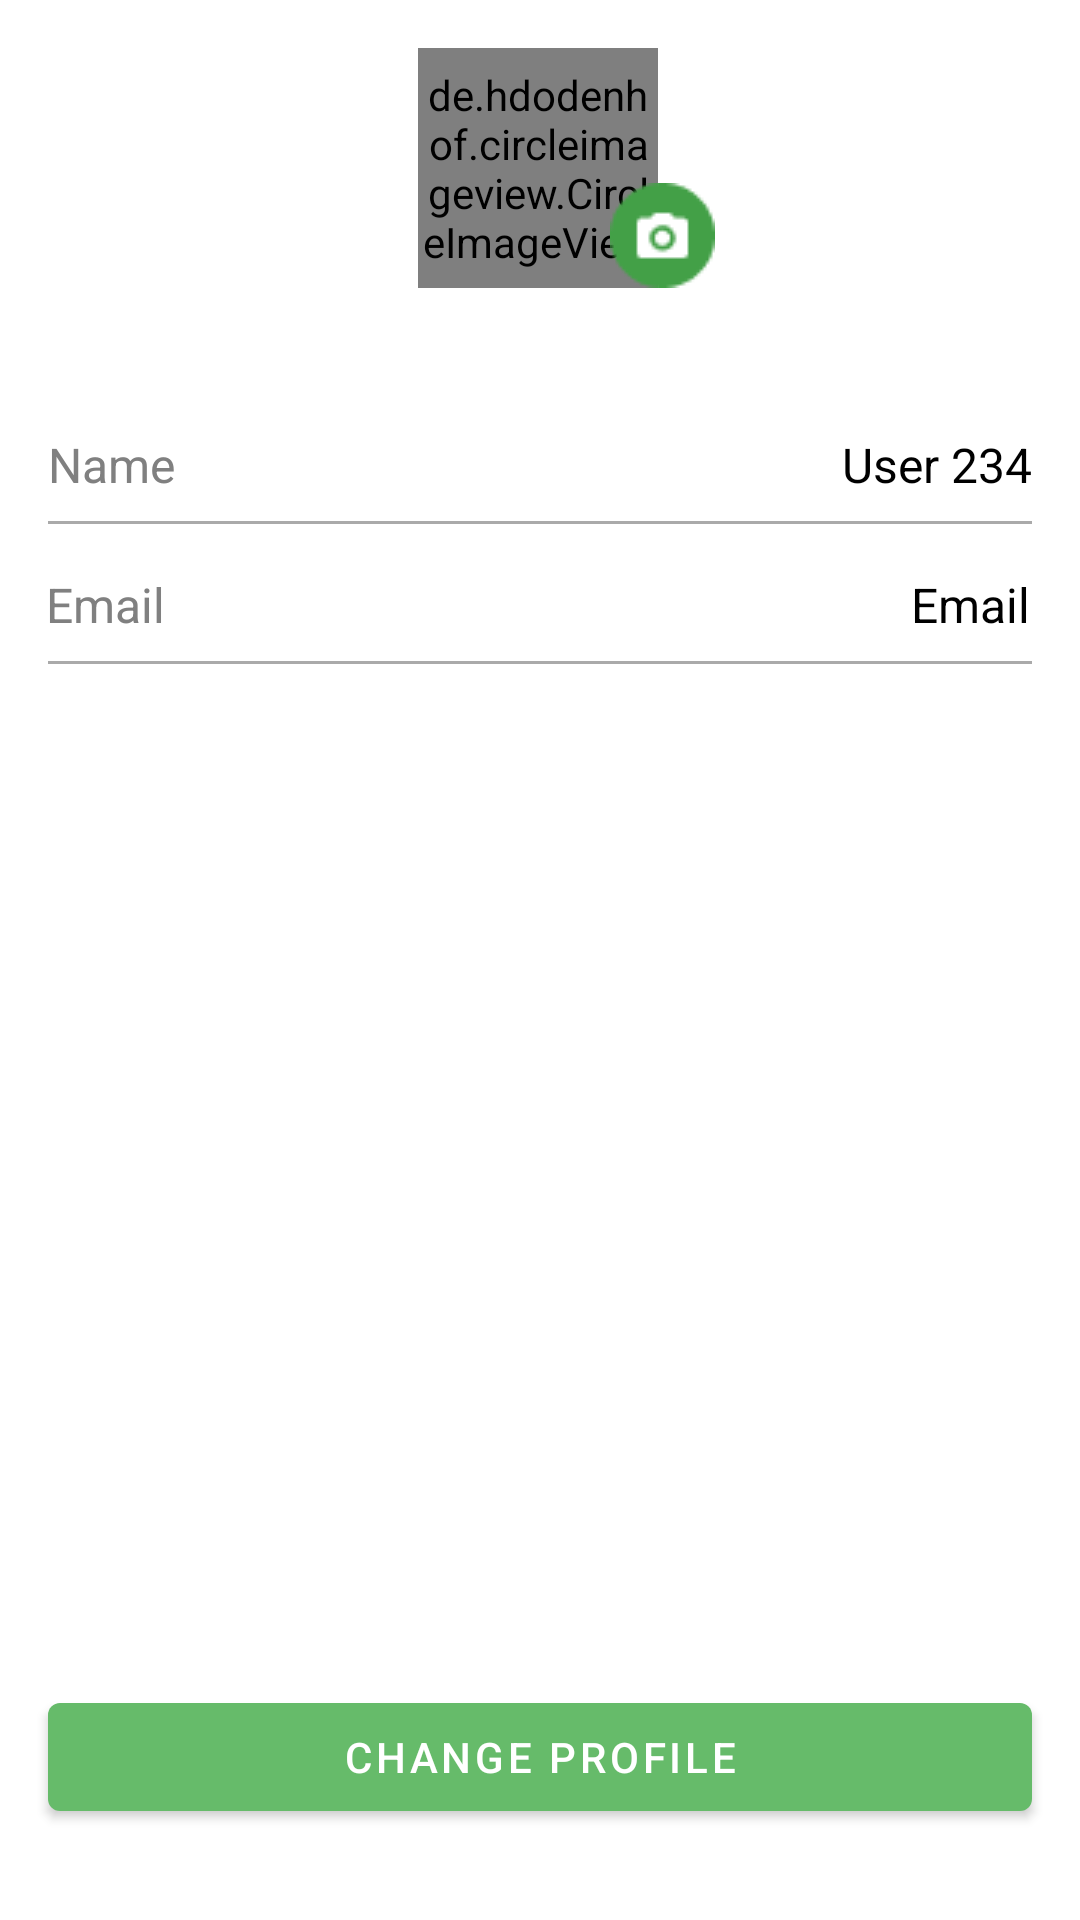

Android layout source for this screen:
<!-- AndroidManifest.xml: application theme Theme.EnglishLearn -->
<!-- res/layout/activity_profile.xml -->
<?xml version="1.0" encoding="utf-8"?>
<androidx.constraintlayout.widget.ConstraintLayout xmlns:android="http://schemas.android.com/apk/res/android"
    xmlns:app="http://schemas.android.com/apk/res-auto"
    xmlns:tools="http://schemas.android.com/tools"
    android:layout_width="match_parent"
    android:layout_height="match_parent"
    tools:context=".ui.profile.ProfileActivity">

    <de.hdodenhof.circleimageview.CircleImageView
        android:id="@+id/img_profile"
        android:layout_width="80dp"
        android:layout_height="80dp"
        android:layout_marginTop="16dp"
        android:src="@drawable/history_user"
        app:layout_constraintEnd_toEndOf="parent"
        app:layout_constraintHorizontal_bias="0.498"
        app:layout_constraintStart_toStartOf="parent"
        app:layout_constraintTop_toTopOf="parent" />

    <ImageButton
        android:id="@+id/btn_change_foto"
        android:layout_width="wrap_content"
        android:layout_height="wrap_content"
        android:layout_marginStart="64dp"
        android:background="@color/transparent"
        android:src="@drawable/profile_camera"
        app:layout_constraintBottom_toBottomOf="@+id/img_profile"
        app:layout_constraintStart_toStartOf="@+id/img_profile"
        app:layout_constraintTop_toTopOf="@+id/img_profile"
        app:layout_constraintVertical_bias="1.0" />


    <RelativeLayout
        android:id="@+id/rl_profile"
        android:layout_width="match_parent"
        android:layout_height="100dp"
        android:layout_marginTop="48dp"
        app:layout_constraintEnd_toEndOf="parent"
        app:layout_constraintStart_toStartOf="parent"
        app:layout_constraintTop_toBottomOf="@+id/img_profile">

        <androidx.constraintlayout.widget.ConstraintLayout
            android:layout_width="match_parent"
            android:layout_height="match_parent">

            <TextView
                android:id="@+id/txt_name_profile"
                android:layout_width="wrap_content"
                android:layout_height="wrap_content"
                android:layout_marginStart="16dp"
                android:layout_marginEnd="16dp"
                android:gravity="left"
                android:text="@string/text_name"
                android:textColor="@color/grey_500"
                android:textSize="16sp"
                app:layout_constraintEnd_toEndOf="parent"
                app:layout_constraintHorizontal_bias="0.0"
                app:layout_constraintStart_toStartOf="parent"
                app:layout_constraintTop_toTopOf="parent" />

            <EditText
                android:id="@+id/input_name_profile"
                android:layout_width="wrap_content"
                android:layout_height="wrap_content"
                android:layout_marginStart="244dp"
                android:layout_marginEnd="16dp"
                android:background="@color/transparent"
                android:text="@string/name"
                android:textColor="@color/black"
                android:textSize="16sp"
                app:layout_constraintBottom_toBottomOf="@+id/txt_name_profile"
                app:layout_constraintEnd_toEndOf="parent"
                app:layout_constraintHorizontal_bias="1.0"
                app:layout_constraintStart_toEndOf="@+id/txt_name_profile"
                app:layout_constraintTop_toTopOf="@+id/txt_name_profile"
                app:layout_constraintVertical_bias="0.0" />

            <View
                android:id="@+id/line_profile"
                android:layout_width="match_parent"
                android:layout_height="1dp"
                android:layout_marginStart="16dp"
                android:layout_marginTop="8dp"
                android:layout_marginEnd="16dp"
                android:background="@android:color/darker_gray"
                app:layout_constraintEnd_toEndOf="@+id/input_name_profile"
                app:layout_constraintHorizontal_bias="0.528"
                app:layout_constraintStart_toStartOf="@+id/txt_name_profile"
                app:layout_constraintTop_toBottomOf="@+id/txt_name_profile" />

            <TextView
                android:id="@+id/txt_email_profile"
                android:layout_width="wrap_content"
                android:layout_height="wrap_content"
                android:layout_marginTop="16dp"
                android:gravity="left"
                android:text="@string/text_email"
                android:textColor="@color/grey_500"
                android:textSize="16sp"
                app:layout_constraintEnd_toEndOf="@+id/line_profile"
                app:layout_constraintHorizontal_bias="0.0"
                app:layout_constraintStart_toStartOf="@+id/line_profile"
                app:layout_constraintTop_toBottomOf="@+id/line_profile" />

            <TextView
                android:id="@+id/input_email_profile"
                android:layout_width="wrap_content"
                android:layout_height="wrap_content"
                android:text="@string/email"
                android:textColor="@color/black"
                android:textSize="16sp"
                app:layout_constraintBottom_toBottomOf="@+id/txt_email_profile"
                app:layout_constraintEnd_toEndOf="@+id/line_profile"
                app:layout_constraintHorizontal_bias="1.0"
                app:layout_constraintStart_toEndOf="@+id/txt_email_profile"
                app:layout_constraintTop_toTopOf="@+id/txt_email_profile"
                app:layout_constraintVertical_bias="0.0" />

            <View
                android:id="@+id/line_email_profile"
                android:layout_width="match_parent"
                android:layout_height="1dp"
                android:layout_marginTop="8dp"
                android:layout_marginStart="16dp"
                android:layout_marginEnd="16dp"
                android:background="@android:color/darker_gray"
                app:layout_constraintEnd_toEndOf="@+id/input_email_profile"
                app:layout_constraintStart_toStartOf="@+id/txt_email_profile"
                app:layout_constraintTop_toBottomOf="@+id/txt_email_profile" />
        </androidx.constraintlayout.widget.ConstraintLayout>
    </RelativeLayout>

    <Button
        android:id="@+id/btn_change_profile"
        android:layout_width="match_parent"
        android:layout_height="wrap_content"
        android:layout_marginStart="16dp"
        android:layout_marginEnd="16dp"
        android:layout_marginBottom="16dp"
        android:text="@string/txt_change_profile"
        app:layout_constraintBottom_toBottomOf="parent"
        app:layout_constraintEnd_toEndOf="@+id/rl_profile"
        app:layout_constraintHorizontal_bias="0.0"
        app:layout_constraintStart_toStartOf="@+id/rl_profile"
        app:layout_constraintTop_toBottomOf="@+id/rl_profile"
        app:layout_constraintVertical_bias="0.957" />

</androidx.constraintlayout.widget.ConstraintLayout>
<!-- resources referenced by this layout -->
<resources>
  <color name="black">#FF000000</color>
  <color name="grey_500">#808080</color>
  <color name="transparent">#00FFFFFF</color>
  <!-- drawable history_user: png bitmap (drawable, 14527 bytes) -->
  <!-- drawable profile_camera: png bitmap (drawable, 950 bytes) -->
  <string name="email">Email</string>
  <string name="name">User 234</string>
  <string name="text_email">Email</string>
  <string name="text_name">Name</string>
  <string name="txt_change_profile">Change Profile</string>
  <style name="Theme.EnglishLearn" parent="Theme.MaterialComponents.DayNight.DarkActionBar">
          
          <item name="colorPrimary">@color/green_200</item>
          <item name="colorPrimaryVariant">@color/green_700</item>
          <item name="colorOnPrimary">@color/white</item>
          
          <item name="colorSecondary">@color/teal_200</item>
          <item name="colorSecondaryVariant">@color/teal_700</item>
          <item name="colorOnSecondary">@color/black</item>
          
          <item name="android:statusBarColor" tools:targetApi="l">?attr/colorPrimaryVariant</item>
          
      </style>
  <color name="green_200">#66BB6A</color>
  <color name="green_700">#43A047</color>
  <color name="white">#FFFFFFFF</color>
  <color name="teal_200">#FF03DAC5</color>
  <color name="teal_700">#FF018786</color>
</resources>
